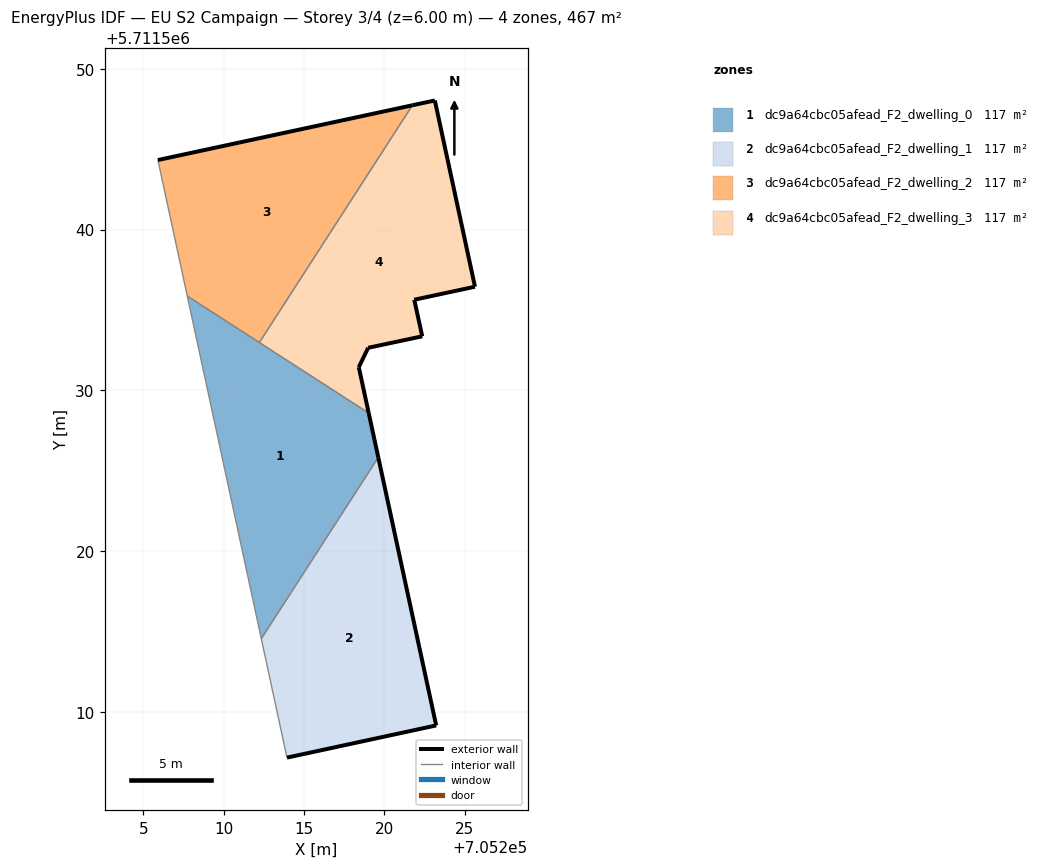
=== STOREY PLAN SPEC (per zone: floor XY polygon, exterior-wall plan segments, windows/doors) ===
zone 1: dc9a64cbc05afead_F2_dwelling_0  (116.8 m²)
  floor: (705212.34, 5711514.55) (705219.62, 5711525.83) (705219.02, 5711528.59) (705207.74, 5711535.86)
  exterior wall: (705219.02, 5711528.59) – (705219.62, 5711525.83)  [2.8 m]
  interior walls: 4
zone 2: dc9a64cbc05afead_F2_dwelling_1  (116.8 m²)
  floor: (705223.22, 5711509.16) (705219.62, 5711525.83) (705212.34, 5711514.55) (705213.94, 5711507.16)
  exterior wall: (705219.62, 5711525.83) – (705223.22, 5711509.16)  [17.1 m]
  exterior wall: (705223.22, 5711509.16) – (705213.94, 5711507.16)  [9.5 m]
  interior walls: 2
zone 3: dc9a64cbc05afead_F2_dwelling_2  (116.8 m²)
  floor: (705212.22, 5711532.97) (705221.74, 5711547.72) (705205.91, 5711544.32) (705207.74, 5711535.86)
  exterior wall: (705205.91, 5711544.32) – (705221.74, 5711547.72)  [16.2 m]
  interior walls: 3
zone 4: dc9a64cbc05afead_F2_dwelling_3  (116.8 m²)
  floor: (705222.35, 5711533.36) (705221.85, 5711535.63) (705225.63, 5711536.44) (705223.13, 5711548.03) (705221.74, 5711547.72) (705212.22, 5711532.97) (705219.02, 5711528.59) (705218.41, 5711531.44) (705218.99, 5711532.64)
  exterior wall: (705218.41, 5711531.44) – (705219.02, 5711528.59)  [2.9 m]
  exterior wall: (705221.74, 5711547.72) – (705223.13, 5711548.03)  [1.4 m]
  exterior wall: (705223.13, 5711548.03) – (705225.63, 5711536.44)  [11.8 m]
  exterior wall: (705225.63, 5711536.44) – (705221.85, 5711535.63)  [3.9 m]
  exterior wall: (705221.85, 5711535.63) – (705222.35, 5711533.36)  [2.3 m]
  exterior wall: (705222.35, 5711533.36) – (705218.99, 5711532.64)  [3.4 m]
  exterior wall: (705218.99, 5711532.64) – (705218.41, 5711531.44)  [1.3 m]
  interior walls: 2

=== DERIVED (storey summary) ===
Building: EU S2 Campaign
Storey: 3 of 4  (floor level z = 6.00 m)
Storey gross floor area: 467.3 m²
Zones on this storey: 4
  - dc9a64cbc05afead_F2_dwelling_0: floor 116.8 m²; exterior wall 2.8 m (8.5 m²); WWR 0.0%
  - dc9a64cbc05afead_F2_dwelling_1: floor 116.8 m²; exterior wall 26.5 m (79.6 m²); WWR 0.0%
  - dc9a64cbc05afead_F2_dwelling_2: floor 116.8 m²; exterior wall 16.2 m (48.6 m²); WWR 0.0%
  - dc9a64cbc05afead_F2_dwelling_3: floor 116.8 m²; exterior wall 27.2 m (81.5 m²); WWR 0.0%
Zone adjacency (shared interzone walls):
  - dc9a64cbc05afead_F2_dwelling_0 ↔ dc9a64cbc05afead_F2_dwelling_1
  - dc9a64cbc05afead_F2_dwelling_0 ↔ dc9a64cbc05afead_F2_dwelling_2
  - dc9a64cbc05afead_F2_dwelling_0 ↔ dc9a64cbc05afead_F2_dwelling_3
  - dc9a64cbc05afead_F2_dwelling_2 ↔ dc9a64cbc05afead_F2_dwelling_3